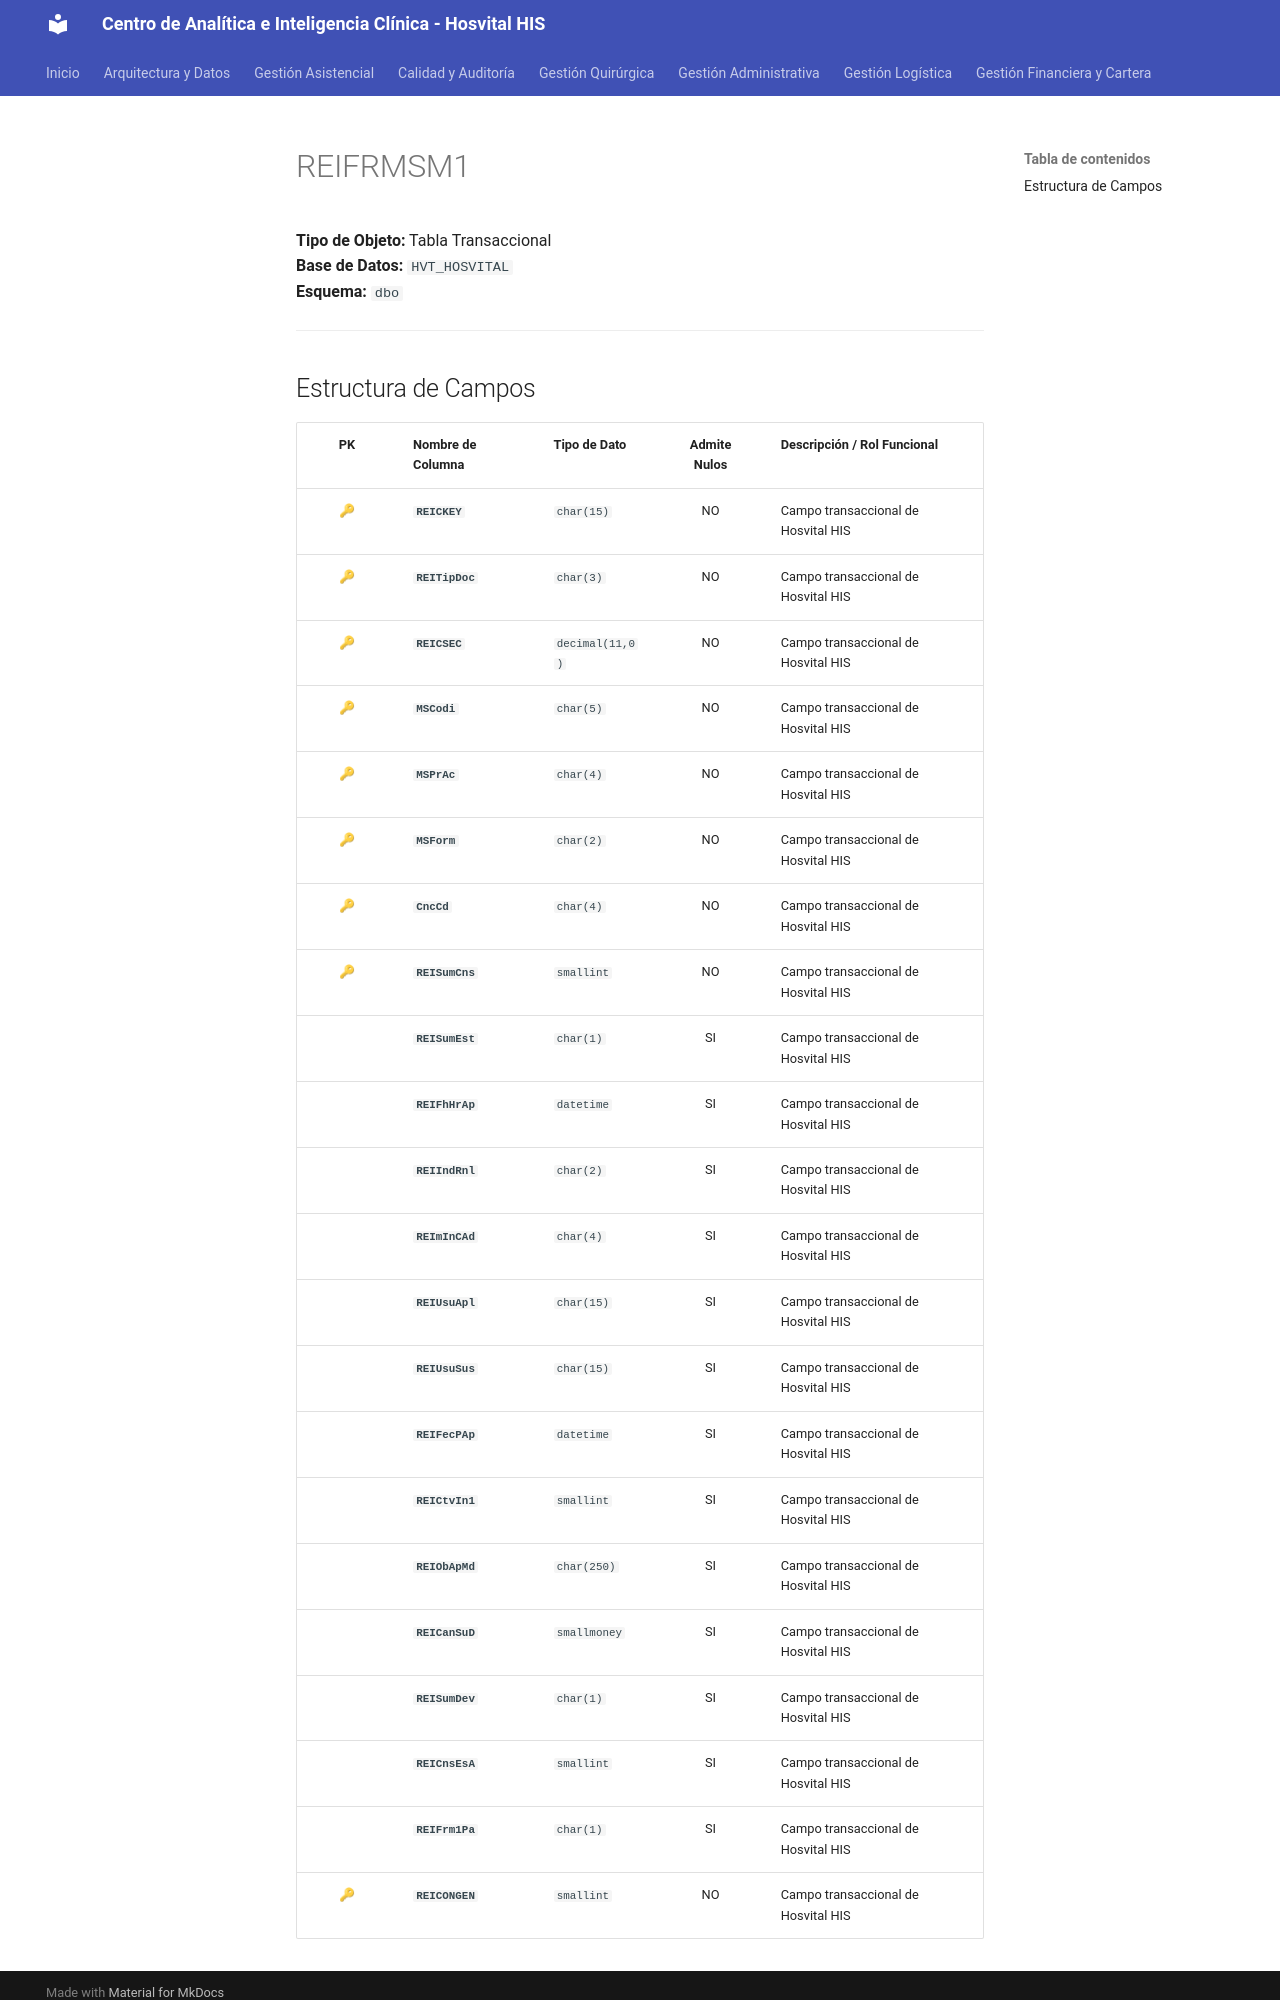

repository: SoporteSaludtech/superset-docs · page: diccionario-general/REIFRMSM1/index.html · generator: mkdocs

# REIFRMSM1

**Tipo de Objeto:** Tabla Transaccional  
**Base de Datos:** `HVT_HOSVITAL`  
**Esquema:** `dbo`

---

## Estructura de Campos

| PK | Nombre de Columna | Tipo de Dato | Admite Nulos | Descripción / Rol Funcional |
| :-: | :--- | :--- | :-: | :--- |
| 🔑 | **`REICKEY`** | `char(15)` | NO | Campo transaccional de Hosvital HIS |
| 🔑 | **`REITipDoc`** | `char(3)` | NO | Campo transaccional de Hosvital HIS |
| 🔑 | **`REICSEC`** | `decimal(11,0)` | NO | Campo transaccional de Hosvital HIS |
| 🔑 | **`MSCodi`** | `char(5)` | NO | Campo transaccional de Hosvital HIS |
| 🔑 | **`MSPrAc`** | `char(4)` | NO | Campo transaccional de Hosvital HIS |
| 🔑 | **`MSForm`** | `char(2)` | NO | Campo transaccional de Hosvital HIS |
| 🔑 | **`CncCd`** | `char(4)` | NO | Campo transaccional de Hosvital HIS |
| 🔑 | **`REISumCns`** | `smallint` | NO | Campo transaccional de Hosvital HIS |
|  | **`REISumEst`** | `char(1)` | SI | Campo transaccional de Hosvital HIS |
|  | **`REIFhHrAp`** | `datetime` | SI | Campo transaccional de Hosvital HIS |
|  | **`REIIndRnl`** | `char(2)` | SI | Campo transaccional de Hosvital HIS |
|  | **`REImInCAd`** | `char(4)` | SI | Campo transaccional de Hosvital HIS |
|  | **`REIUsuApl`** | `char(15)` | SI | Campo transaccional de Hosvital HIS |
|  | **`REIUsuSus`** | `char(15)` | SI | Campo transaccional de Hosvital HIS |
|  | **`REIFecPAp`** | `datetime` | SI | Campo transaccional de Hosvital HIS |
|  | **`REICtvIn1`** | `smallint` | SI | Campo transaccional de Hosvital HIS |
|  | **`REIObApMd`** | `char(250)` | SI | Campo transaccional de Hosvital HIS |
|  | **`REICanSuD`** | `smallmoney` | SI | Campo transaccional de Hosvital HIS |
|  | **`REISumDev`** | `char(1)` | SI | Campo transaccional de Hosvital HIS |
|  | **`REICnsEsA`** | `smallint` | SI | Campo transaccional de Hosvital HIS |
|  | **`REIFrm1Pa`** | `char(1)` | SI | Campo transaccional de Hosvital HIS |
| 🔑 | **`REICONGEN`** | `smallint` | NO | Campo transaccional de
